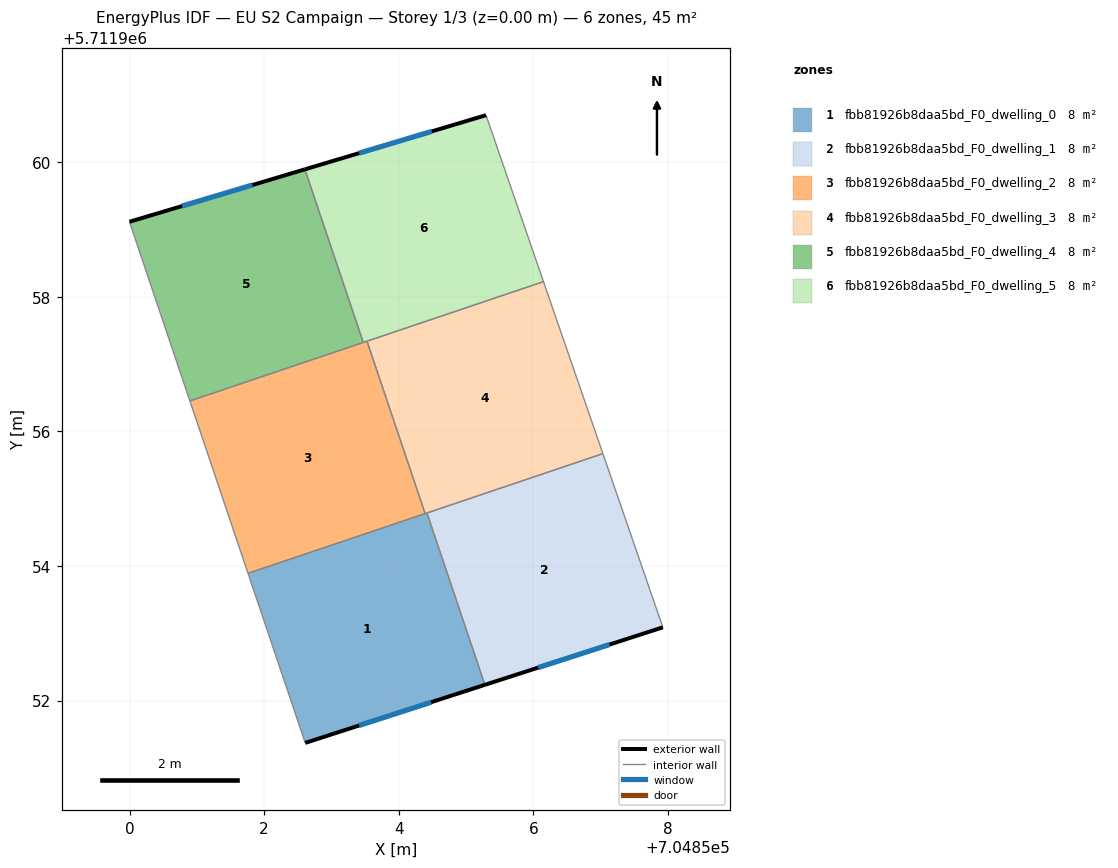
=== STOREY PLAN SPEC (per zone: floor XY polygon, exterior-wall plan segments, windows/doors) ===
zone 1: fbb81926b8daa5bd_F0_dwelling_0  (7.5 m²)
  floor: (704855.28, 5711952.23) (704854.42, 5711954.79) (704851.76, 5711953.89) (704852.61, 5711951.37)
  exterior wall: (704855.28, 5711952.23) – (704852.61, 5711951.37)  [2.8 m]
    window: (704854.48, 5711951.97) – (704853.41, 5711951.63)  [1.4 m²]
  interior walls: 4
zone 2: fbb81926b8daa5bd_F0_dwelling_1  (7.5 m²)
  floor: (704857.93, 5711953.09) (704857.03, 5711955.67) (704854.42, 5711954.79) (704855.28, 5711952.23)
  exterior wall: (704857.93, 5711953.09) – (704855.28, 5711952.23)  [2.8 m]
    window: (704857.13, 5711952.83) – (704856.07, 5711952.49)  [1.3 m²]
  interior walls: 3
zone 3: fbb81926b8daa5bd_F0_dwelling_2  (7.5 m²)
  floor: (704854.39, 5711954.78) (704853.53, 5711957.34) (704850.90, 5711956.45) (704851.76, 5711953.89)
  interior walls: 5
zone 4: fbb81926b8daa5bd_F0_dwelling_3  (7.5 m²)
  floor: (704857.03, 5711955.67) (704856.15, 5711958.22) (704853.53, 5711957.34) (704854.39, 5711954.78)
  interior walls: 5
zone 5: fbb81926b8daa5bd_F0_dwelling_4  (7.5 m²)
  floor: (704853.47, 5711957.32) (704852.60, 5711959.89) (704850.00, 5711959.12) (704850.90, 5711956.45)
  exterior wall: (704850.00, 5711959.12) – (704852.60, 5711959.89)  [2.7 m]
    window: (704850.78, 5711959.35) – (704851.82, 5711959.66)  [1.3 m²]
  interior walls: 3
zone 6: fbb81926b8daa5bd_F0_dwelling_5  (7.5 m²)
  floor: (704856.15, 5711958.22) (704855.30, 5711960.70) (704852.60, 5711959.89) (704853.47, 5711957.32)
  exterior wall: (704852.60, 5711959.89) – (704855.30, 5711960.70)  [2.8 m]
    window: (704853.41, 5711960.13) – (704854.49, 5711960.46)  [1.4 m²]
  interior walls: 4

=== DERIVED (storey summary) ===
Building: EU S2 Campaign
Storey: 1 of 3  (floor level z = 0.00 m)
Storey gross floor area: 45.1 m²
Zones on this storey: 6
  - fbb81926b8daa5bd_F0_dwelling_0: floor 7.5 m²; exterior wall 2.8 m (8.4 m²); 1 window(s) 1.4 m²; WWR 16.1%
  - fbb81926b8daa5bd_F0_dwelling_1: floor 7.5 m²; exterior wall 2.8 m (8.3 m²); 1 window(s) 1.3 m²; WWR 16.1%
  - fbb81926b8daa5bd_F0_dwelling_2: floor 7.5 m²
  - fbb81926b8daa5bd_F0_dwelling_3: floor 7.5 m²
  - fbb81926b8daa5bd_F0_dwelling_4: floor 7.5 m²; exterior wall 2.7 m (8.2 m²); 1 window(s) 1.3 m²; WWR 16.1%
  - fbb81926b8daa5bd_F0_dwelling_5: floor 7.5 m²; exterior wall 2.8 m (8.4 m²); 1 window(s) 1.4 m²; WWR 16.1%
Zone adjacency (shared interzone walls):
  - fbb81926b8daa5bd_F0_dwelling_0 ↔ fbb81926b8daa5bd_F0_dwelling_1
  - fbb81926b8daa5bd_F0_dwelling_0 ↔ fbb81926b8daa5bd_F0_dwelling_2
  - fbb81926b8daa5bd_F0_dwelling_0 ↔ fbb81926b8daa5bd_F0_dwelling_3
  - fbb81926b8daa5bd_F0_dwelling_1 ↔ fbb81926b8daa5bd_F0_dwelling_3
  - fbb81926b8daa5bd_F0_dwelling_2 ↔ fbb81926b8daa5bd_F0_dwelling_3
  - fbb81926b8daa5bd_F0_dwelling_2 ↔ fbb81926b8daa5bd_F0_dwelling_4
  - fbb81926b8daa5bd_F0_dwelling_2 ↔ fbb81926b8daa5bd_F0_dwelling_5
  - fbb81926b8daa5bd_F0_dwelling_3 ↔ fbb81926b8daa5bd_F0_dwelling_5
  - fbb81926b8daa5bd_F0_dwelling_4 ↔ fbb81926b8daa5bd_F0_dwelling_5